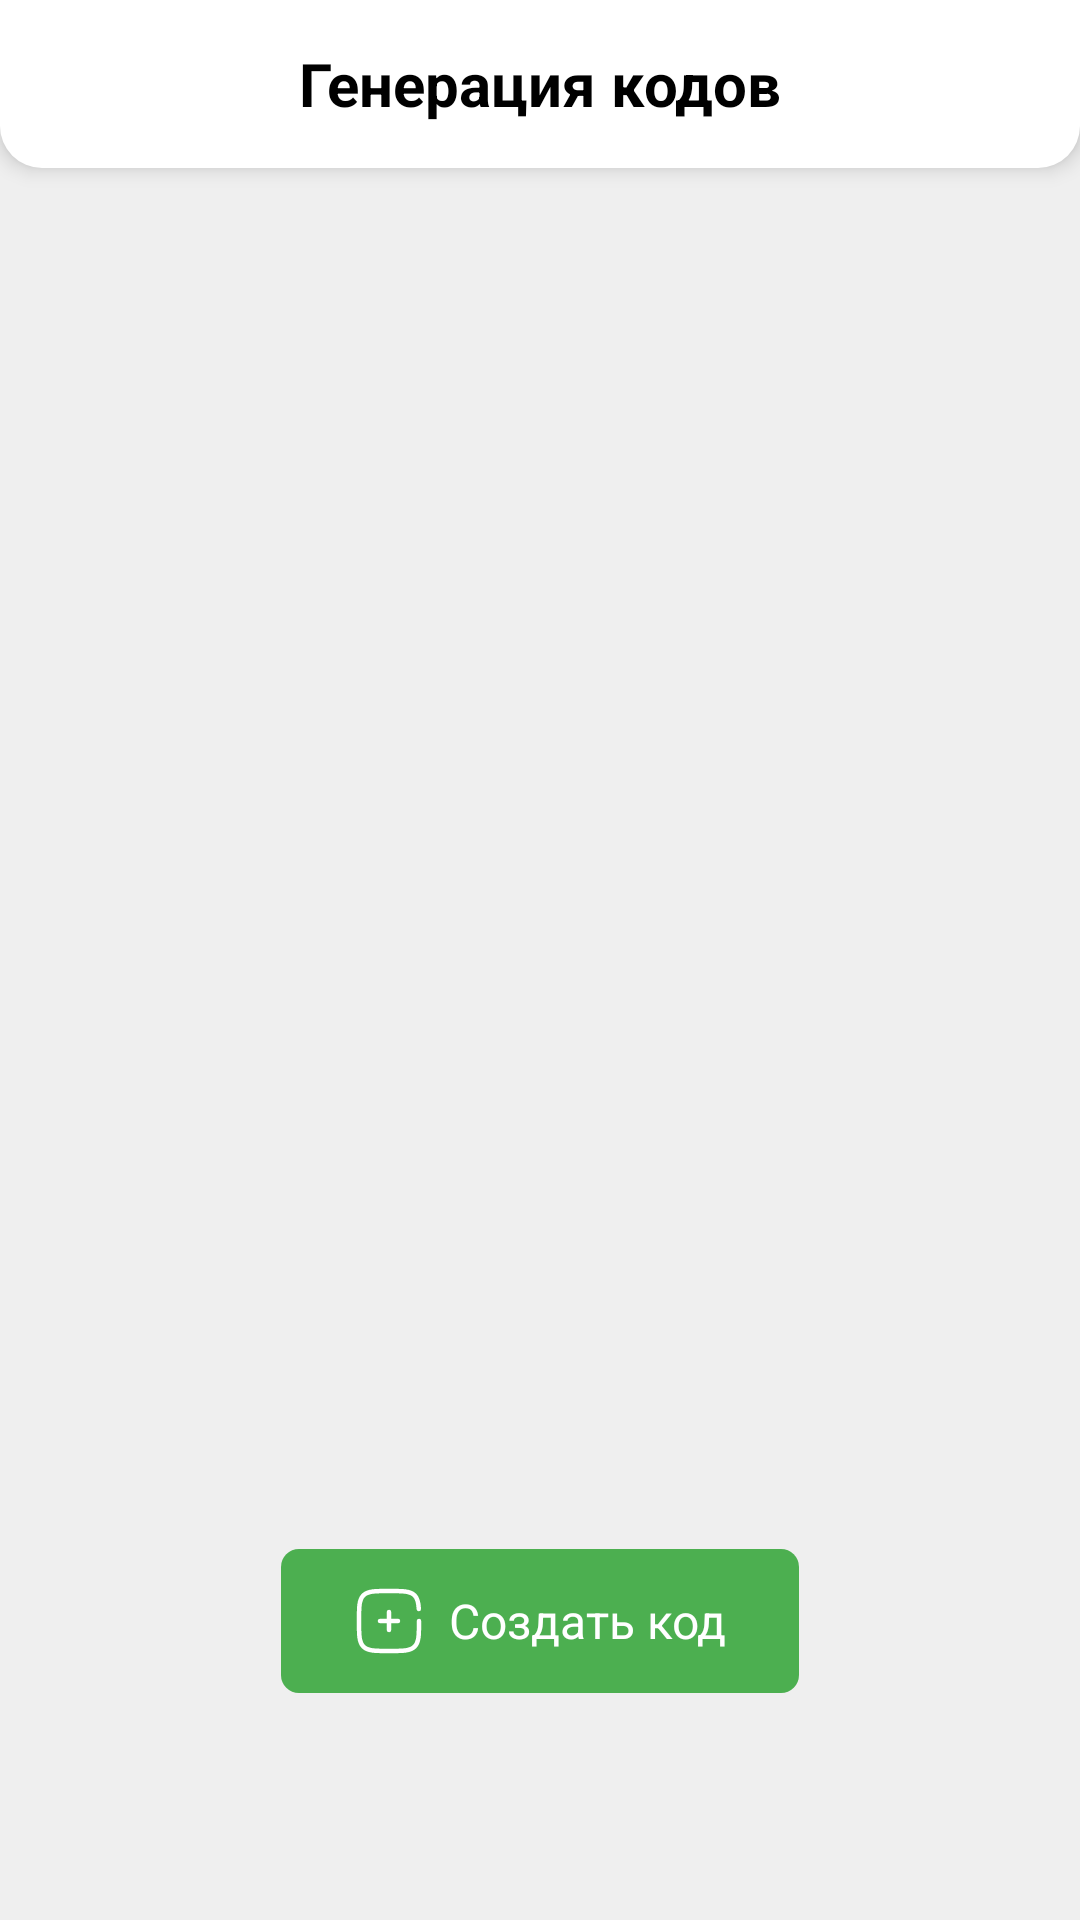

Produce the Android XML layout that renders to this screen, including the resource entries it uses.
<!-- AndroidManifest.xml: application theme Theme.MyApplication -->
<!-- res/layout/fragment_dashboard.xml -->
<?xml version="1.0" encoding="utf-8"?>
<RelativeLayout xmlns:android="http://schemas.android.com/apk/res/android"
xmlns:app="http://schemas.android.com/apk/res-auto"
xmlns:tools="http://schemas.android.com/tools"
android:layout_width="match_parent"
android:layout_height="match_parent"
    android:background="@color/grey"
tools:context=".ui.dashboard.DashboardFragment">

    <androidx.appcompat.widget.Toolbar
        android:id="@+id/custom_app_bar_generating"
        android:layout_width="match_parent"
        android:layout_height="wrap_content"
        android:elevation="4dp"
        android:background="@drawable/custom_rounded_appbar">

        <TextView
            android:layout_width="wrap_content"
            android:layout_height="wrap_content"
            android:layout_gravity="center"
            android:text="@string/generation_title"
            android:textColor="@color/black"
            android:textSize="20dp"
            android:textStyle="bold" />
    </androidx.appcompat.widget.Toolbar>


    <LinearLayout
        android:id="@+id/scroll_cards"
        android:layout_width="wrap_content"
        android:layout_height="fill_parent"
        android:layout_below="@+id/custom_app_bar_generating"
        android:layout_marginBottom="140dp"
        android:orientation="vertical"
        android:padding="8dp">

        <ScrollView
            android:layout_width="match_parent"
            android:layout_height="match_parent">

            <RelativeLayout
                android:id="@+id/content_generate"
                android:layout_width="match_parent"
                android:layout_height="wrap_content">

                <LinearLayout
                    android:id="@+id/generate_card"
                    android:layout_width="match_parent"
                    android:layout_height="wrap_content"
                    android:orientation="vertical" />


            </RelativeLayout>
        </ScrollView>
    </LinearLayout>

    <androidx.constraintlayout.widget.ConstraintLayout
        android:layout_width="match_parent"
        android:layout_height="wrap_content"
        android:layout_below="@+id/scroll_cards"
        android:layout_marginTop="-124dp"
        android:layout_marginBottom="0dp">

        <LinearLayout
            android:id="@+id/generate_btn"
            android:layout_width="wrap_content"
            android:layout_height="wrap_content"
            android:background="@drawable/custom_rounded_button_primarycolor"
            android:gravity="center"
            android:onClick="onClick"
            android:orientation="horizontal"
            android:paddingStart="24dp"
            android:paddingVertical="12dp"
            android:paddingEnd="24dp"
            app:layout_constraintBottom_toBottomOf="parent"
            app:layout_constraintEnd_toEndOf="parent"
            app:layout_constraintStart_toStartOf="parent"
            app:layout_constraintTop_toTopOf="parent">

            <ImageView
                android:layout_width="wrap_content"
                android:layout_height="wrap_content"
                android:contentDescription="Icons"
                android:src="@drawable/ic_generate_add" />

            <TextView
                android:layout_width="wrap_content"
                android:layout_height="wrap_content"
                android:paddingStart="8dp"
                android:text="@string/btn_generate"
                android:textColor="@color/white"
                android:textSize="16dp" />
        </LinearLayout>
    </androidx.constraintlayout.widget.ConstraintLayout>
</RelativeLayout>
<!-- resources referenced by this layout -->
<resources>
  <color name="black">#000000</color>
  <color name="grey">#EFEFEF</color>
  <color name="white">#FFFFFF</color>
  <!-- drawable custom_rounded_appbar (drawable) -->
  <?xml version="1.0" encoding="utf-8"?>
  <shape xmlns:android="http://schemas.android.com/apk/res/android">
      <solid android:color="@color/white"/>
      <corners android:radius="14dp" android:topLeftRadius="0dp"
      android:topRightRadius="0dp"
      android:bottomLeftRadius="14dp"
      android:bottomRightRadius="14dp" />
  </shape>
  <!-- drawable custom_rounded_button_primarycolor (drawable) -->
  <?xml version="1.0" encoding="utf-8"?>
  <shape xmlns:android="http://schemas.android.com/apk/res/android">
      <solid android:color="@color/primary_color"/>
      <corners android:radius="6dp" />
  </shape>
  <!-- drawable ic_generate_add (drawable) -->
  <vector xmlns:android="http://schemas.android.com/apk/res/android" android:height="24dp" android:viewportHeight="24" android:viewportWidth="24" android:width="24dp">
        
      <path android:fillColor="#00000000" android:pathData="M15,12L12,12M12,12L9,12M12,12L12,9M12,12L12,15" android:strokeColor="#FFFFFF" android:strokeLineCap="round" android:strokeWidth="1.5"/>
        
      <path android:fillColor="#00000000" android:pathData="M22,12C22,16.714 22,19.071 20.535,20.535C19.071,22 16.714,22 12,22C7.286,22 4.929,22 3.464,20.535C2,19.071 2,16.714 2,12C2,7.286 2,4.929 3.464,3.464C4.929,2 7.286,2 12,2C16.714,2 19.071,2 20.535,3.464C21.509,4.438 21.836,5.807 21.945,8" android:strokeColor="#FFFFFF" android:strokeLineCap="round" android:strokeWidth="1.5"/>
      
  </vector>
  <string name="btn_generate">Создать код</string>
  <string name="generation_title">Генерация кодов</string>
  <style name="Theme.MyApplication" parent="Theme.MaterialComponents.Light.NoActionBar">
          
          <item name="colorPrimary">@color/primary_color</item>
          <item name="colorPrimaryVariant">@color/primary_variant_color</item>
          <item name="colorOnPrimary">@color/white</item>
          
          <item name="colorSecondary">@color/secondary_color</item>
          <item name="colorSecondaryVariant">@color/secondary_variant_color</item>
          <item name="colorOnSecondary">@color/black</item>
          
          
          
      </style>
  <color name="primary_color">#4CAF50</color>
  <color name="primary_variant_color">#388E3C</color>
  <color name="secondary_color">#FF9800</color>
  <color name="secondary_variant_color">#F57C00</color>
</resources>
